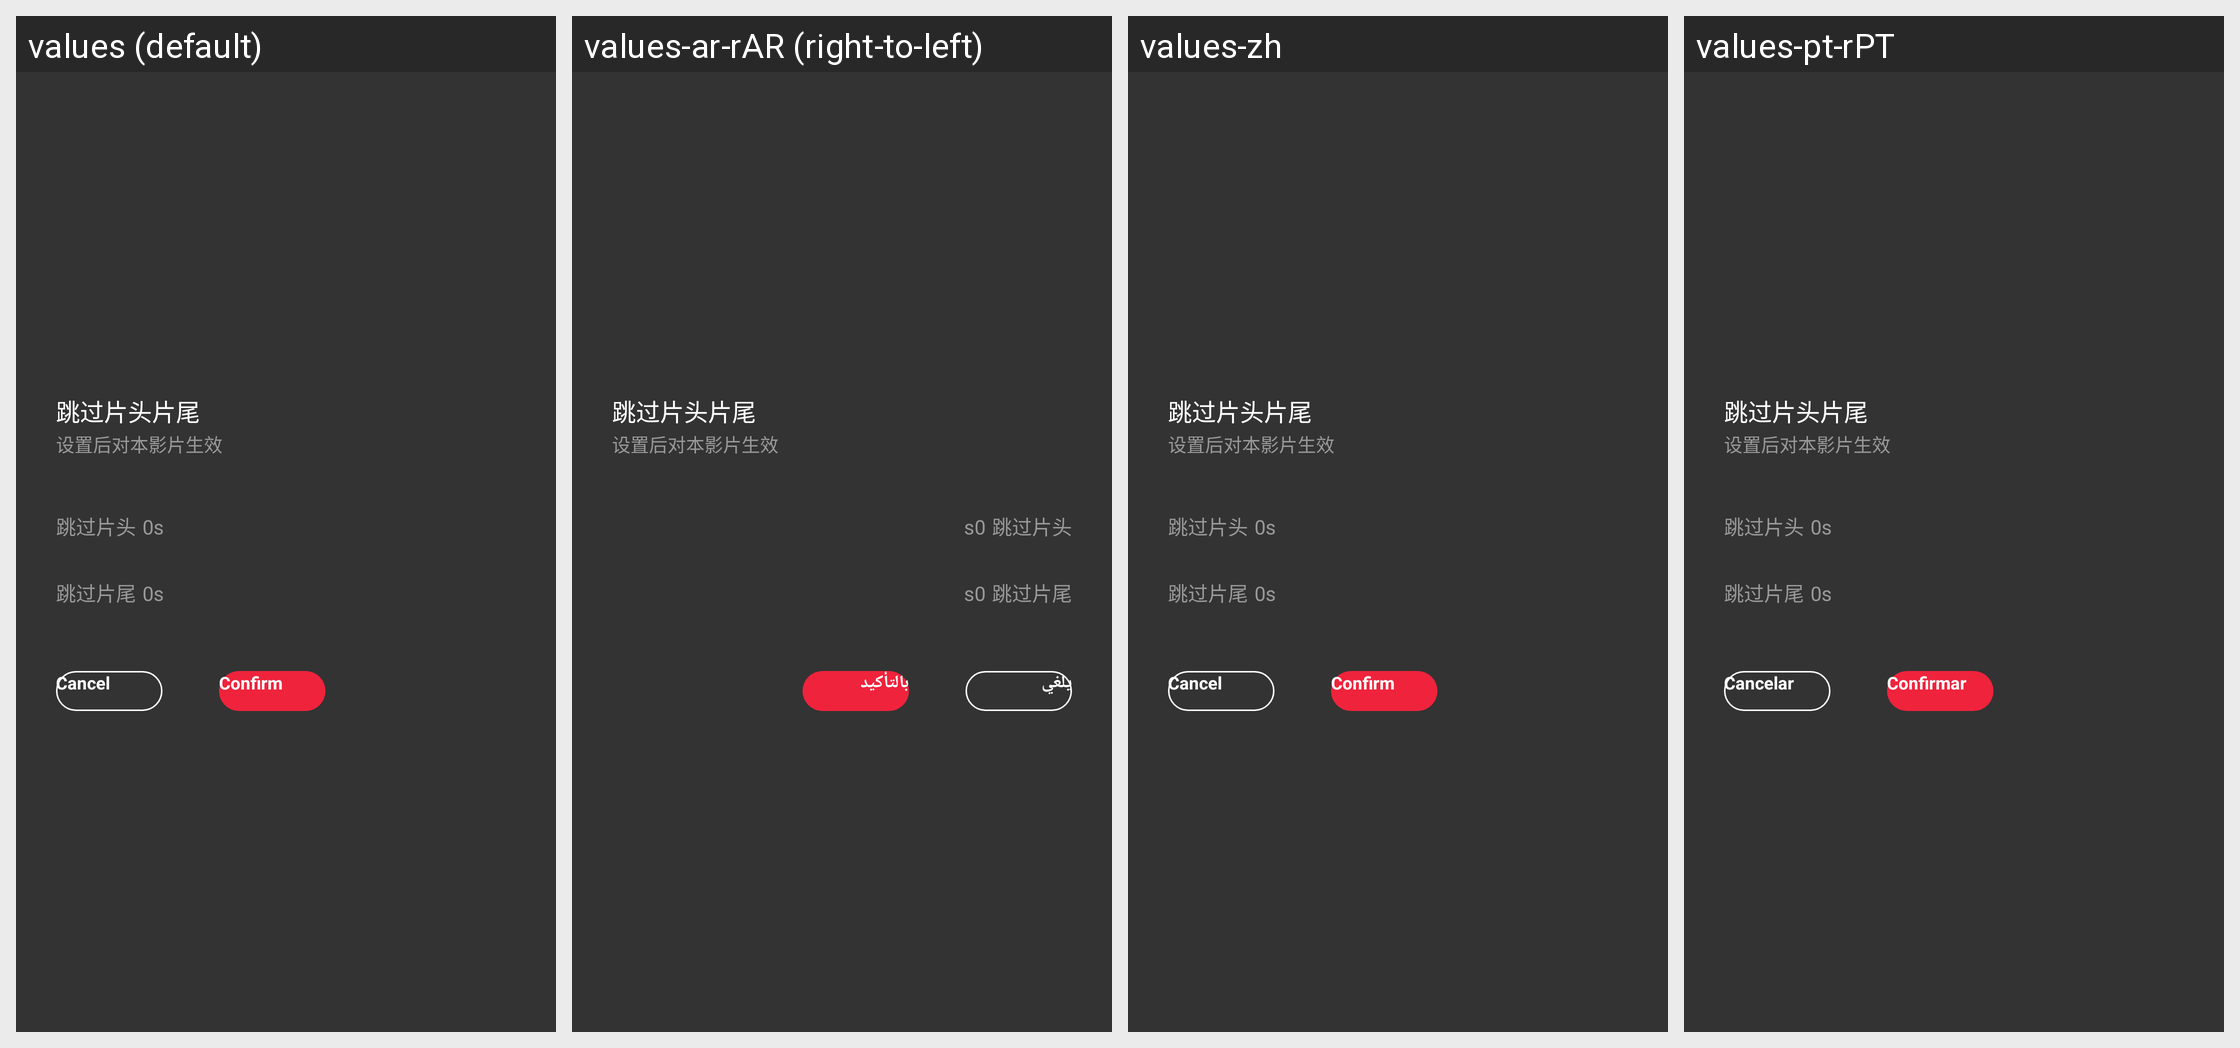

This grid shows one Android layout under several languages. Give, for every string resource on the screen, its name, the default text and each shown locale's text.
Android screen res/layout/pop_layout_video_detail_skip_head_end.xml rendered under 4 locales, left to right: values (default), values-ar-rAR (right-to-left), values-zh, values-pt-rPT. Device: Nexus 5 (rendered at 1080×1920; each locale shown at half size, 540×960, under a caption strip naming it); theme BrowserTheme.
Other locales in the repository, not shown: values-af, values-am, values-ar, values-as, values-az, values-be, values-bg, values-bn, values-bs, values-ca, values-cs, values-da, values-de, values-el, values-en, values-en-rAU, values-en-rGB, values-en-rUS, values-es, values-es-rES, values-es-rMX, values-es-rUS, values-et, values-eu, values-fa, values-fi, values-fr, values-fr-rCA, values-fr-rFR, values-gl, values-gu, values-hi, values-hi-rIN, values-hr, values-hu, values-hy, values-id, values-in, values-in-rID, values-is, values-it, values-it-rIT, values-iw, values-ja, values-ka, values-kk, values-km, values-kn, values-ko, values-ky, values-lo, values-lt, values-lv, values-mk, values-ml, values-ml-rIN, values-mn, values-mr, values-ms, values-my, values-nb, values-ne, values-nl, values-or, values-pa, values-pl, values-pt, values-pt-rBR, values-ro, values-ru, values-ru-rRU, values-si, values-sk, values-sl, values-sq, values-sr, values-sv, values-sw, values-ta, values-ta-rIN, values-te, values-te-rIN, values-th, values-th-rTH, values-tl, values-tr, values-uk, values-ur, values-uz, values-vi, values-vi-rVN, values-zh-rCN, values-zh-rHK, values-zh-rTW, values-zu.
Strings drawn on this screen, with the default value and each locale's value (text and hints the layout hard-codes, and strings that could not be matched under every locale, appear in the picture but are not listed):

text_cannel
  values: Cancel
  values-ar-rAR: يلغي
  values-zh: Cancel  [not translated; the default value is used]
  values-pt-rPT: Cancelar

text_sure
  values: Confirm
  values-ar-rAR: بالتأكيد
  values-zh: Confirm  [not translated; the default value is used]
  values-pt-rPT: Confirmar
